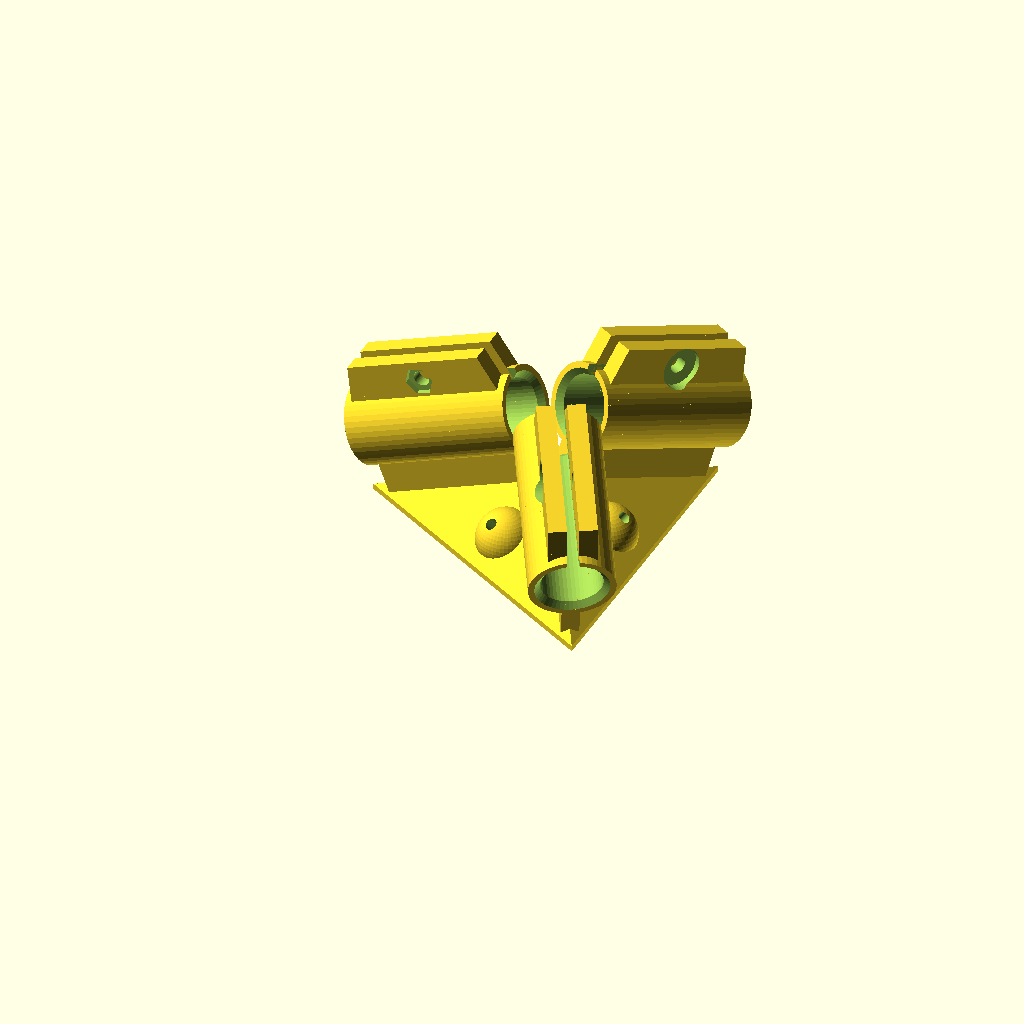
Cell 1: the model at its default parameters.
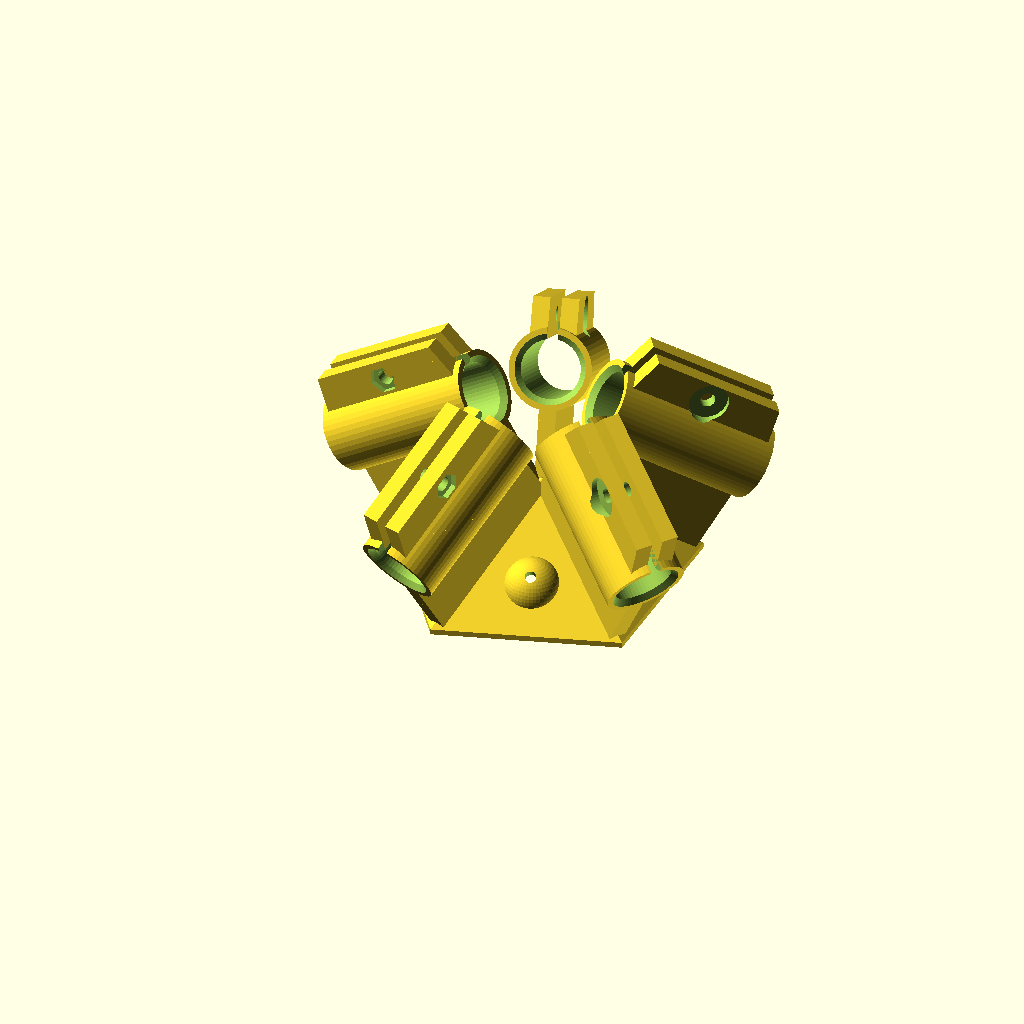
Cell 2: shape = 5 (everything else at default).
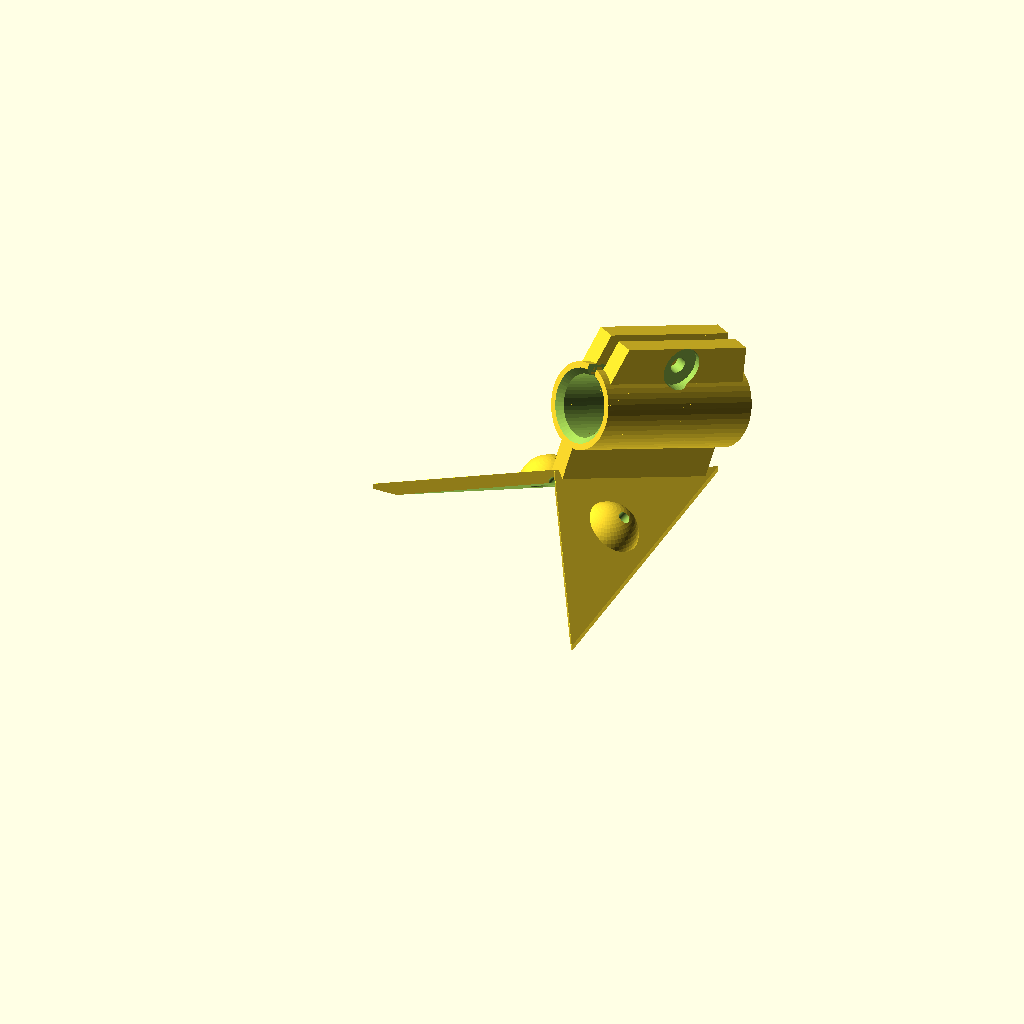
Cell 3: the same model with number_of_tubes = 1.
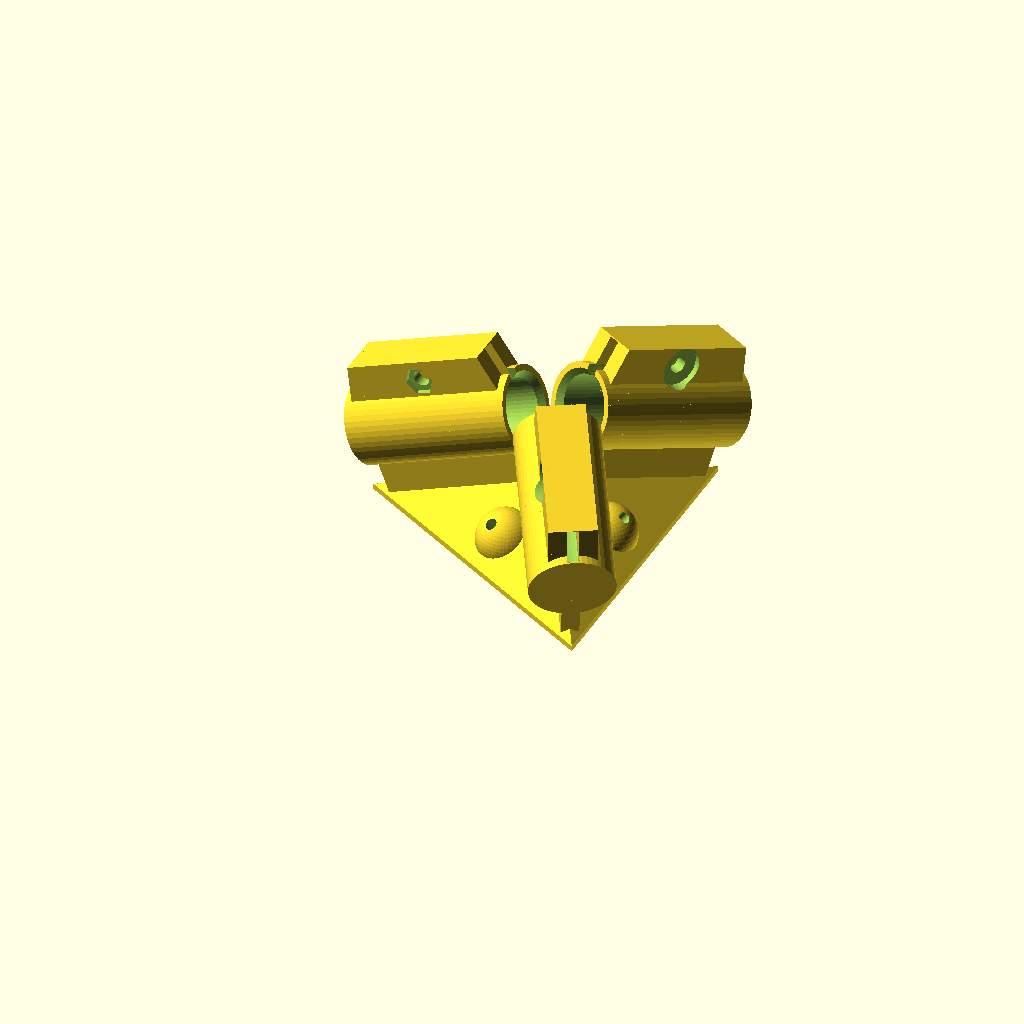
Cell 4 — support set to 1, the other parameters unchanged.
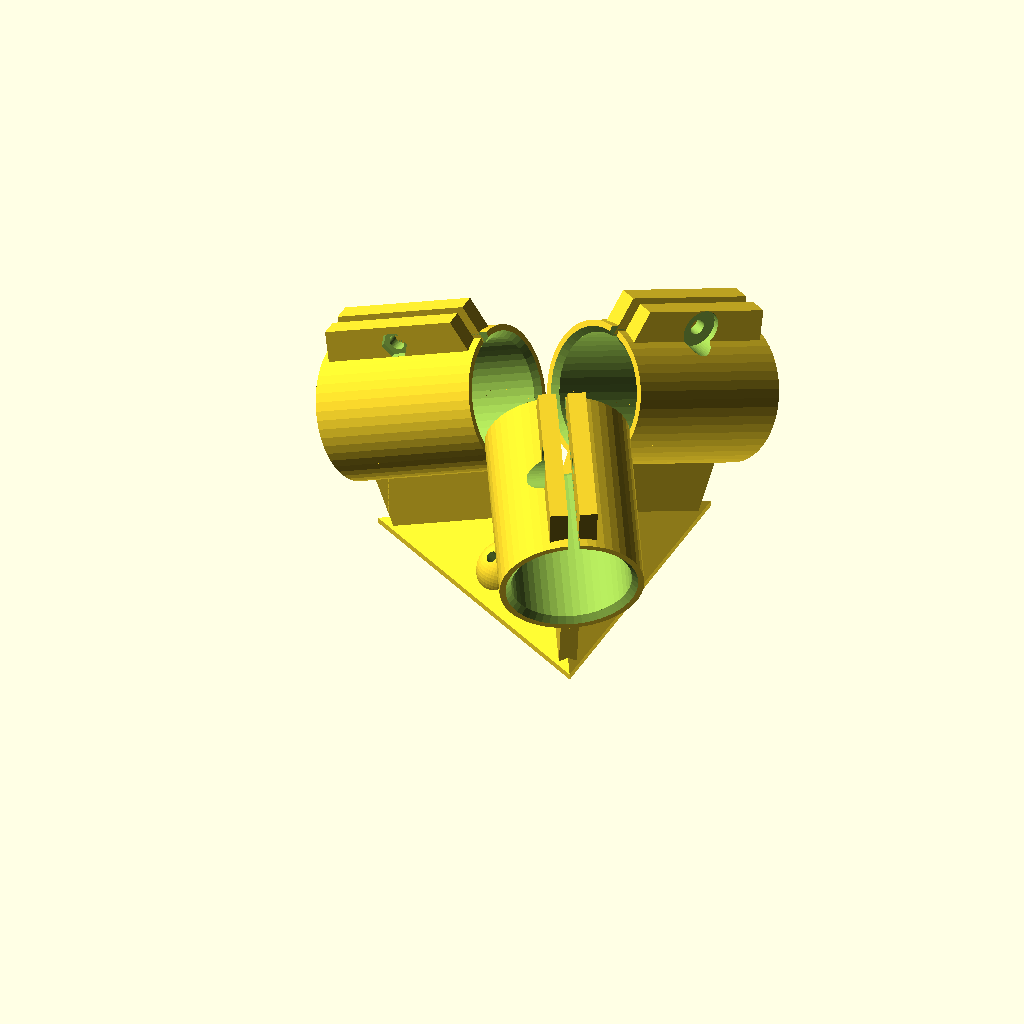
Cell 5: tuberadius = 9.9 (everything else at default).
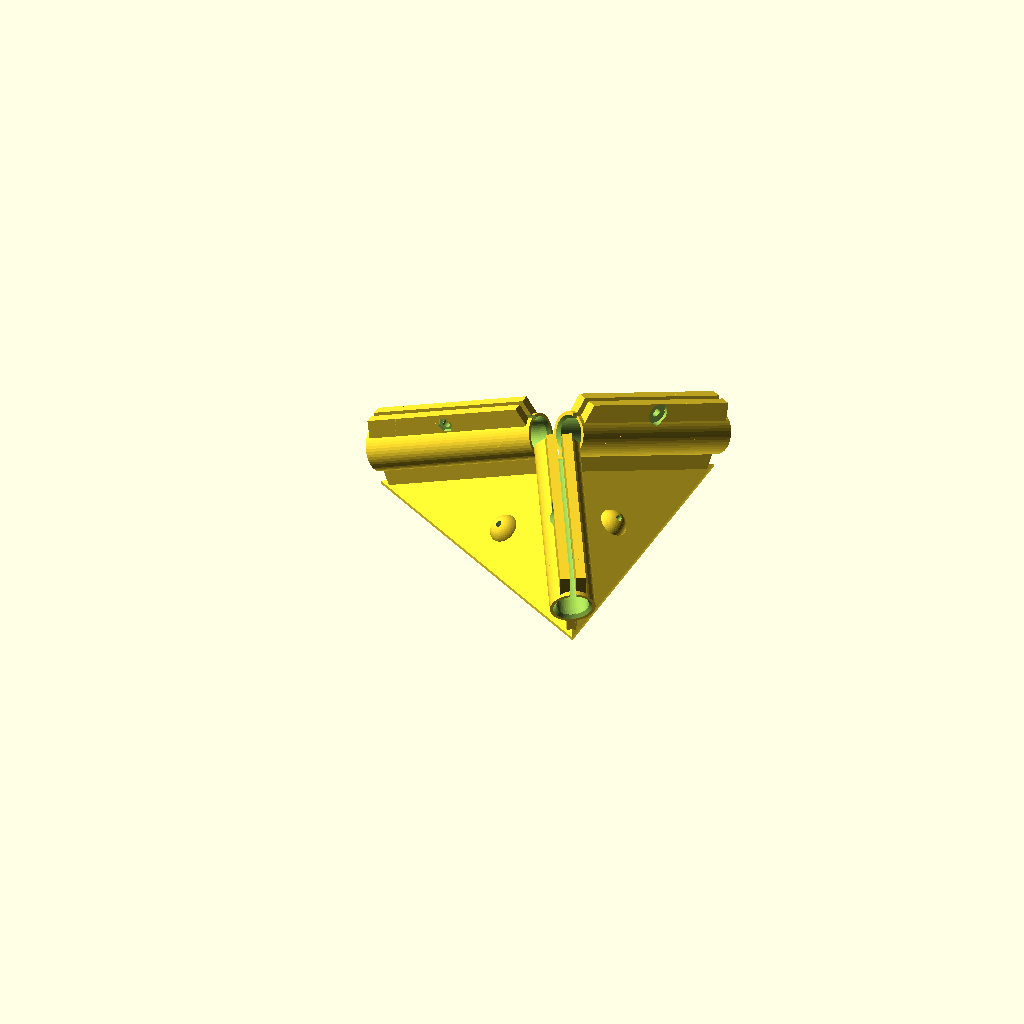
Cell 6: depth = 60 (everything else at default).
The same orthographic view direction (rotation 55°, 0°, 25°; colour scheme Cornfield) for every cell, with the view re-fitted per cell, so scale and position can differ between cells.
Source of the model, inputs/thingiverse/files/thing-908834/corner-joint-v2.scad:
//Tube joint with screen support

//CUSTOMIZER VARIABLES

/* [Shape] */

//Polyhedron
shape = 4; // [1:Tetrahedron, 2:Octahedron, 3:Cube, 4:Dodecahedron, 5:Icosahedron]

//Number of tubes to be made
number_of_tubes = 5; // [1,2,3,4,5]

//Prearranged thin support
support    = 0; //[0:false,1:true]


/* [Size] */

//Tube radius
tuberadius = 4.95; //10 mmΦ Al tube

//Tube depth
depth      = 30.0;//差し込み深さ

//Overall thickness
thick      = 2.0;

//Clearance
gap        = 0.2; 

/* [Magnet Size] */

//Radius of the magnet to hold the screen
magrad = 3.1;

//Thickness of the magnet
magthick = 3.2;

/* [Others] */

taper       = 1.0;
tabheight  = 7.0;
tabthick   = 3;
boltheaddiam = 7.0;
boltdiam = 2.7;
natdiam = 5.0;
natdig = 1.0;




index = (shape==2)?4:(shape==5)?5:3;
cornerangle = (shape==4)?108:(shape==3)?90:60;

//index = 3;     //n-gon
tubes = (number_of_tubes>index)?index:number_of_tubes;//number of tubes

rotangle = 360 / index;

//cornerangle = 108; //for dodecahedron
corner2 = (180-cornerangle) / 2;

edgetilt = asin(sin(cornerangle/2)/sin(rotangle/2));
echo(edgetilt);
facetilt = atan2(cos(edgetilt),sin(cornerangle/2)/tan(rotangle/2));
echo(facetilt);

//さやとチューブのすきま。あまり大きくすると、しめつけ時の変形が大きくなって割れるかも。

slitangle = 360*gap/(tuberadius+gap)+2;
//ギャップの大きさはすきまから自動的に決まる。(すこしおおきめにすべきか。)
//echo(slitangle);
outerradius = tuberadius + thick + gap;//さやの外半径。
slit       = sin(slitangle/2)*2*outerradius;
//echo("Bolt length:",tabthick*2+slit);

//magnet

e1  = (outerradius+gap) / tan(cornerangle/2);
pillar0 = e1 * tan(edgetilt) - outerradius;
pillar = ( pillar0 < 3 ) ? 3 : pillar0;

//distance to the center of the tube from the origin
centeroffset = outerradius + pillar;

//楕円柱。
module ubar(radius,length,thick){
  cylinder(r=radius,h=thick,center=true);
  translate([0,length,0])
  cylinder(r=radius,h=thick,center=true);
  translate([-radius,0,-thick/2])
  cube([radius*2,length,thick]);
}


//パイ
module pie(r,h,angle){
  intersection(){
    cylinder(r=r,h=h);
    intersection(){
      translate([-r-0.1,-r-0.1,-0.1])
        cube([2*r+0.2,r+0.1,h+0.2]);
      rotate([0,0,angle])
        translate([-r-0.1,0,-0.1])
          cube([2*r+0.2,r+0.1,h+0.2]);
    }
  }
}


//トーラス
module torus(ri,ro)
{
	rotate_extrude(convexity = 10)
	translate([ro, 0, 0])
	circle(r = ri, $fn = 40);
}


//slitted, tapered tube
module tube(r,h,thick,slit=0,taper=0)
{
    inner = r - thick;
    delta = 0.03;
    difference(){
        cylinder(r=r,h=h);
        union(){
            translate([0,0,-delta]){
                cylinder(r=inner, h=depth+2*delta);
                cylinder(r1=inner+taper,r2=inner,h=taper);
                translate([0,0,h-taper+2*delta]){
                    cylinder(r1=inner,r2=inner+taper,h=taper);
                }
                translate([-slit/2,0,0]){
                    cube([slit,r+0.1,h+2*delta]); 
                }
            }
        }
    }
}



//台形
module trapezoid(width_base, width_top,height,thickness) {

  linear_extrude(height = thickness) polygon(points=[[0,0],[width_base,0],[width_base-(width_base-width_top)/2,height],[(width_base-width_top)/2,height]], paths=[[0,1,2,3]]); 
  
}


//さや1つ。
module sleeve(){
    tube(r=outerradius,h=depth, thick=thick, slit=slit, taper=taper);
    
    translate([0,tuberadius+gap,taper]){
        translate([-tabthick-slit/2,0,0]){
            mirror([1,0,-1]){
                trapezoid(depth-taper*2,depth-taper*2-tabheight*0.5,tabheight,tabthick);
            }
        }
        translate([+slit/2,0,0]){
            mirror([1,0,-1]){
                trapezoid(depth-taper*2,depth-taper*2-tabheight*0.5,tabheight,tabthick);
            }
        }
    }
    //leg
    
    translate([tabthick/2,-tuberadius-gap-taper,0]){
    rotate([0,0,180]){
                cube([tabthick,pillar+thick-taper,depth]);
    }
    }

    if ( support ){
        translate([-tabthick,tuberadius+gap-0.2+tabheight,tabheight*0.25+taper])
            cube([6,0.2,depth-taper*2-tabheight*0.5]);
    }
}


module dig1(){
    translate([0,outerradius+tabheight/2-2, depth/2]){
        rotate([180,90,0]){
            bolt(tabthick*2+slit);
        }
    }
}


module tube1(){
    rotate([0,0,180]){
        difference(){
            sleeve();
            dig1();
        }
    }
    if ( support ){
        translate([0,0,depth-0.2]){
            cylinder(r=outerradius,h=0.2);
        }
    }
}





large=100;
module shell(){
  rotate(tetrangle/2,[-1,+1,0])
  union(){
    rotate([0,0,180-15])
      translate([0,0,-large/2])
        cube([large,large,large]);
    rotate([0,0,180+15])
      translate([0,0,-large/2])
        cube([large,large,large]);
  }
}


module tipcone()
{
    h     = depth * cos(edgetilt);
    r     = depth * sin(edgetilt);
    hplus = thick / cos(facetilt);
    rplus = hplus/h*r;
    rotate([0,0,rotangle/2]){
        intersection(){
            difference(){
                translate([0,0,-hplus-0.02]){
                    cylinder(r1=0,r2=(r+rplus), h=h+hplus, $fn=index);

                }
                cylinder(r1=0,r2=r, h=h, $fn=index);
                
            }
            cylinder(r=r+thick/cos(rotangle/2), h=3*h, $fn=index,center=true);
        }
    }
}

module tipcone_with_magnet(){
    h     = depth * cos(edgetilt);
    r     = depth * sin(edgetilt);
    echo("H",h);
    difference(){
        union(){
            for(i=[0:0]){
                rotate([0,0,i*rotangle]){
                    translate([h/tan(facetilt)*2/3,0,h*2/3]){
                        sphere(r=magrad+thick);
                    }
                }
            }
            tipcone();
        }
        rotate([0,0,rotangle/2]){
            cylinder(r1=0,r2=r*2, h=h*2, $fn=index);
        }
        for(i=[0:0]){
            rotate([0,0,i*rotangle]){
                translate([h/tan(facetilt)*2/3,0,h*2/3]){
                    rotate([0,180-facetilt])
                        translate([0,0,-0.01]){
                            cylinder(r=magrad,h=magthick);
                            cylinder(r=1,h=10);//pinhole
                        }
                }
            }
        }
    }
}



//外形
module outershell(){
    for(i=[0:tubes-1]){
        angle = rotangle*(i-0.5)+90;
        rotate(angle,[0,0,1]){
            rotate([edgetilt,0,]){
                translate([0,-centeroffset,0]){
                    tube1();
                }
            }//rotate
        }//rotate
    }//for
    last = (tubes==index) ? tubes-1 : tubes-2;
    for(i=[0:last]){
        angle = rotangle*i;
        rotate(angle,[0,0,1]){
            //partial tip cone
            intersection(){
                tipcone_with_magnet();
                translate([-0.02,0,-10]){
                    linear_extrude(depth+20){
                        polygon(points=[[depth*2*cos(rotangle/2),depth*2*sin(rotangle/2)],[0,0],[depth*2*cos(-rotangle/2),depth*2*sin(-rotangle/2)]], paths=[[0,1,2]]);
                    }
                }
            }
        }//rotate
    }//for
}//module




//ボルト
module bolt(len){
  translate([0,0,-len/2]){
    //axis
    cylinder(r=boltdiam/2, h=len);
    //nat
    translate([0,0,-3])//excess 3mm
      cylinder(r=natdiam/2, h=natdig+3,$fn=6);
    translate([0,0,len-natdig])
      cylinder(r=boltheaddiam/2, h=natdig+10);
  }
}

//ボルトの下半分。
module bolttail(len){
  difference(){
    bolt(len);
    translate([0,0,+0.5])
      cylinder(r=10,h=len*3);
  }
}


//ボルトの上半分
module bolthead(len){
  difference(){
    bolt(len);
    translate([0,0,-0.5])
      rotate([180,0,0])
        cylinder(r=10,h=len*3);
  }
}






//掘り抜く部分。
module dig(){
    sphere(r=1);//center marker
}



//掘りぬいたあとでつけくわえる部分。
module additional(){
}

module body(){
  difference(){
    outershell();
    dig();
  }
  //additional();
}

$fn=50;
rotate([180,0,0]){
            body();
}
Parameter table extracted from the source (name, type, default, range or options):
shape: number, default 4, options 1, 2, 3, 4, 5
number_of_tubes: number, default 5, options 1, 2, 3, 4, 5
support: number, default 0, options 0, 1
tuberadius: number, default 4.95
depth: number, default 30
thick: number, default 2
gap: number, default 0.2
magrad: number, default 3.1
magthick: number, default 3.2
taper: number, default 1
tabheight: number, default 7
tabthick: number, default 3
boltheaddiam: number, default 7
boltdiam: number, default 2.7
natdiam: number, default 5
natdig: number, default 1
